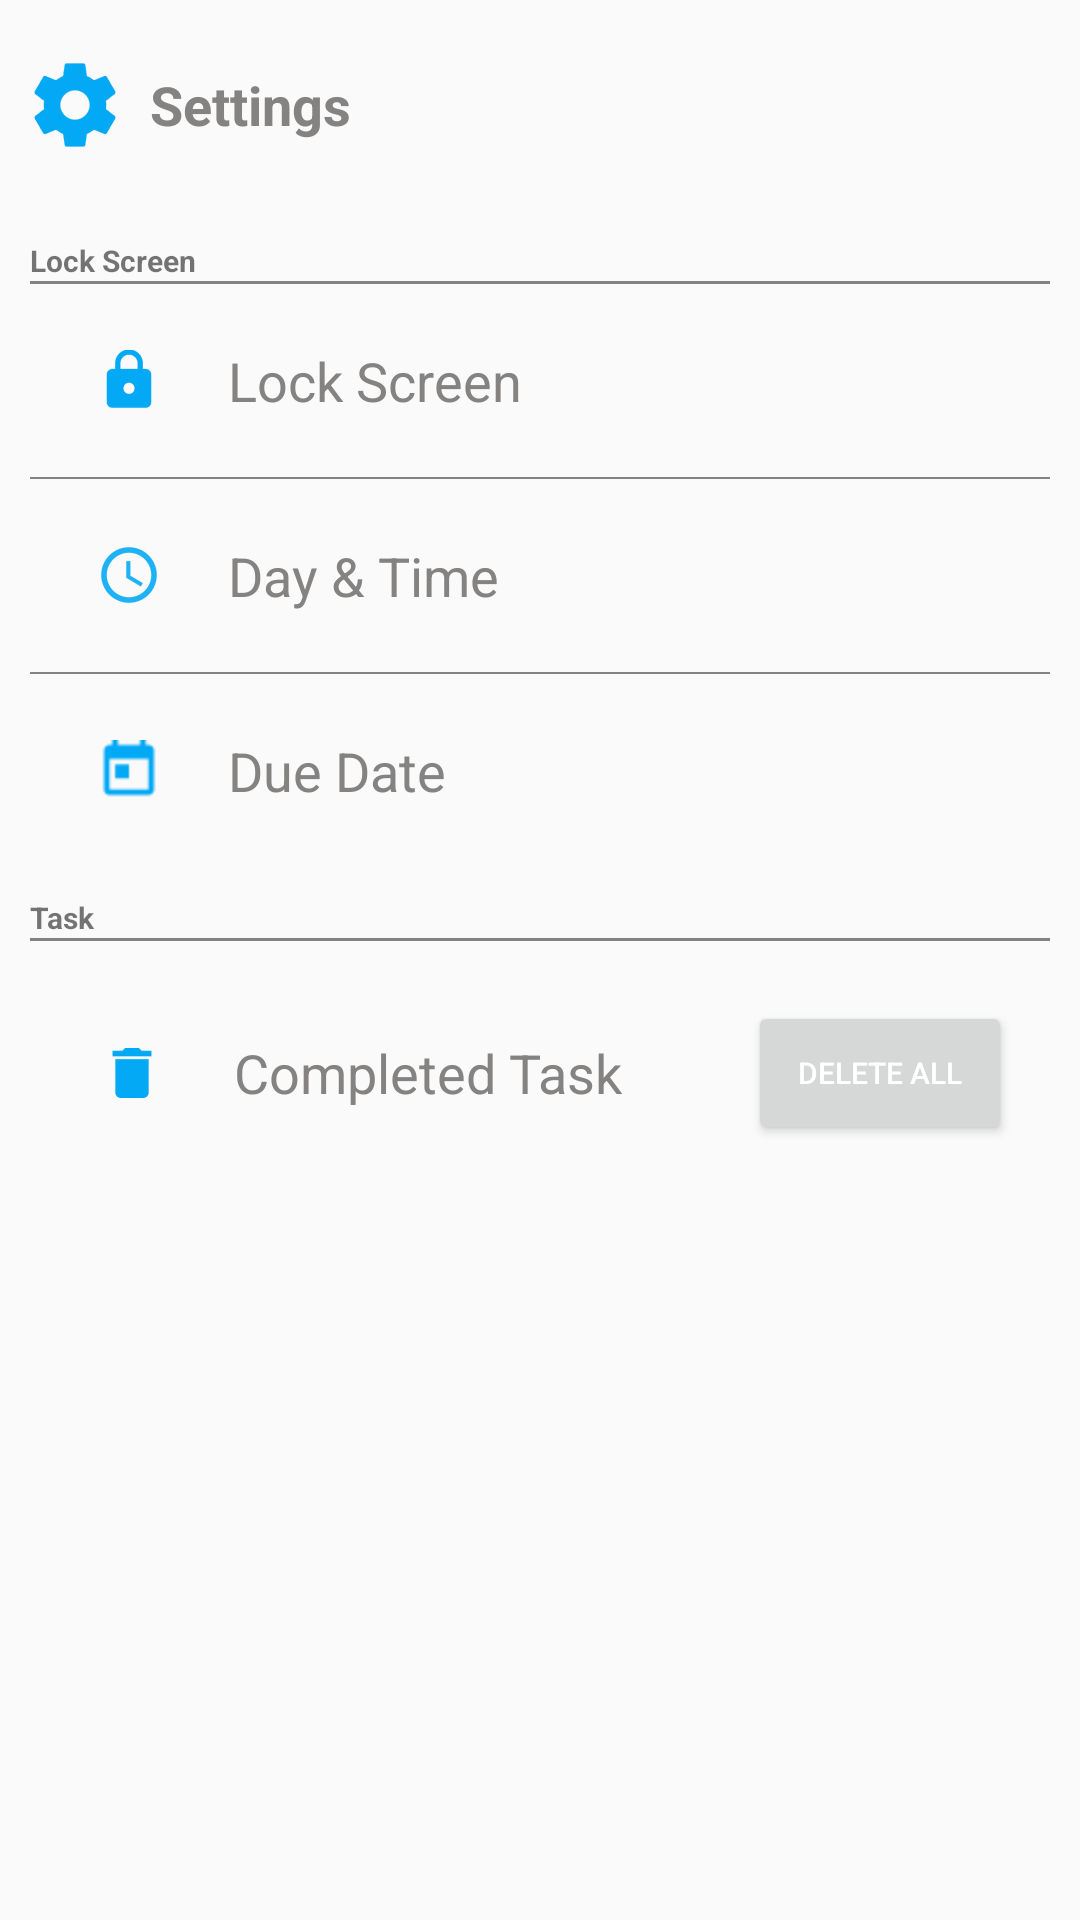

Write the Android layout XML for this screen, with the resource values it uses.
<!-- AndroidManifest.xml: application theme AppTheme -->
<!-- res/layout/left_menu.xml -->
<?xml version="1.0" encoding="utf-8"?>
<LinearLayout  xmlns:android="http://schemas.android.com/apk/res/android" android:paddingLeft="10sp" android:paddingRight="10sp"
    android:layout_width="fill_parent" android:layout_height="fill_parent" android:orientation="vertical">
    <LinearLayout android:layout_width="match_parent" android:layout_height="wrap_content"
        android:orientation="horizontal" android:layout_marginTop="20sp"
        android:id="@+id/linearLayout" android:layout_marginBottom="10sp">
        <ImageView android:layout_width="wrap_content" android:layout_height="wrap_content"
            android:src="@drawable/ic_action_settings" android:id="@+id/imageView" android:layout_gravity="center_vertical" />
        <TextView android:layout_width="wrap_content" android:layout_height="wrap_content"
            android:text="@string/settings" android:layout_gravity="center_vertical"
            android:textSize="18sp" android:layout_marginLeft="10sp"
            android:textColor="#848382" android:textStyle="bold" />
    </LinearLayout>

    <TextView android:layout_width="wrap_content" android:layout_height="wrap_content"
        android:id="@+id/textViewLockScreen" android:text="@string/lock_screen"
        android:layout_gravity="center_vertical" android:textSize="10sp" android:textStyle="bold"
        android:layout_marginTop="20sp" />
    <View android:layout_width="fill_parent" android:layout_height="1sp" android:background="#848382" />

    <LinearLayout android:layout_width="fill_parent" android:layout_height="wrap_content" >
        <ImageView android:layout_width="0sp" android:layout_height="wrap_content" android:layout_weight="15"
            android:src="@drawable/ic_action_lockscreen" android:layout_gravity="center_vertical" />
        <Switch android:layout_width="0sp" android:layout_height="wrap_content" android:layout_weight="60"
            android:text="@string/lock_screen" android:id="@+id/switchLockScreen"
            android:textOn="On" android:textOff="Off" android:textColor="#848382" android:textSize="18sp"
            android:layout_marginTop="20sp" android:layout_marginBottom="20sp" android:layout_marginRight="10sp"
            android:track="@drawable/apptheme_switch_track_holo_light"
            android:thumb="@drawable/apptheme_switch_inner_holo_light" />
    </LinearLayout>

    <View android:layout_width="fill_parent" android:layout_height="0.5sp" android:background="#848382" />

    <LinearLayout android:layout_width="fill_parent" android:layout_height="wrap_content">
        <ImageView android:layout_width="0sp" android:layout_height="wrap_content" android:layout_weight="15"
            android:src="@drawable/ic_action_daytime" android:layout_gravity="center_vertical" />
        <Switch android:layout_width="0sp" android:layout_height="wrap_content" android:layout_weight="60"
            android:text="@string/day_time" android:id="@+id/switchDayTime"
            android:textOn="On" android:textOff="Off" android:textColor="#848382" android:textSize="18sp"
            android:layout_marginTop="20sp" android:layout_marginBottom="20sp" android:layout_marginRight="10sp"
            android:track="@drawable/apptheme_switch_track_holo_light"
            android:thumb="@drawable/apptheme_switch_inner_holo_light" />
    </LinearLayout>

    <View android:layout_width="fill_parent" android:layout_height="0.5sp" android:background="#848382" android:layout_below="@+id/textViewLockScreen" />

    <LinearLayout android:layout_width="fill_parent" android:layout_height="wrap_content">
        <ImageView android:layout_width="0sp" android:layout_height="wrap_content"  android:layout_weight="15"
            android:src="@drawable/ic_action_duedate" android:layout_gravity="center_vertical" />
        <Switch android:layout_width="0sp" android:layout_height="wrap_content"  android:layout_weight="60"
            android:text="@string/due_date" android:id="@+id/switchDueDate"
            android:textOn="On" android:textOff="Off" android:textColor="#848382" android:textSize="18sp"
            android:layout_marginTop="20sp" android:layout_marginBottom="20sp" android:layout_marginRight="10sp"

            android:track="@drawable/apptheme_switch_track_holo_light"
            android:thumb="@drawable/apptheme_switch_inner_holo_light" />
    </LinearLayout>

    <TextView android:layout_width="fill_parent" android:layout_height="wrap_content"
        android:id="@+id/textViewTask" android:text="@string/task" android:layout_marginTop="10sp"
        android:layout_gravity="center_vertical" android:textSize="10sp" android:textStyle="bold" />
    <View android:layout_width="fill_parent" android:layout_height="1sp" android:background="#848382" android:layout_below="@+id/textViewLockScreen" />

    <LinearLayout android:layout_width="fill_parent" android:layout_height="wrap_content"
        android:orientation="horizontal" android:layout_marginTop="20sp" android:layout_marginBottom="20sp">
        <ImageView android:layout_width="0sp" android:layout_height="wrap_content" android:layout_weight="15"
            android:src="@drawable/ic_action_remove" android:layout_gravity="center_vertical" />
        <TextView android:layout_width="0sp" android:layout_height="fill_parent" android:layout_weight="35"
            android:text="@string/completed_task" android:gravity="left|center_vertical"
            android:textColor="#848382" android:textSize="18sp" />
        <LinearLayout android:layout_width="0sp" android:layout_height="wrap_content" android:layout_weight="25"
            android:gravity="center">
            <Button android:layout_width="wrap_content" android:layout_height="wrap_content"
                android:text="@string/button_delete_all" android:id="@+id/button_delete_all"
                android:textSize="10sp" android:textColor="#FFFFFF" />
        </LinearLayout>
    </LinearLayout>
</LinearLayout>
<!-- resources referenced by this layout -->
<resources>
  <!-- drawable ic_action_daytime: png bitmap (drawable-hdpi, 899 bytes) -->
  <!-- drawable ic_action_duedate: png bitmap (drawable-hdpi, 485 bytes) -->
  <!-- drawable ic_action_lockscreen: png bitmap (drawable-hdpi, 686 bytes) -->
  <!-- drawable ic_action_remove: png bitmap (drawable-hdpi, 372 bytes) -->
  <!-- drawable ic_action_settings: png bitmap (drawable-hdpi, 1110 bytes) -->
  <string name="button_delete_all">Delete All</string>
  <string name="completed_task">Completed Task</string>
  <string name="day_time">Day &amp; Time</string>
  <string name="due_date">Due Date</string>
  <string name="lock_screen">Lock Screen</string>
  <string name="settings">Settings</string>
  <string name="task">Task</string>
  <style name="AppTheme" parent="Theme.AppCompat.Light.DarkActionBar">
          
          <item name="android:actionBarStyle">@style/MyActionBar</item>
  
          
          <item name="actionBarStyle">@style/MyActionBar</item>
  
          <item name="android:checkboxStyle">@style/CheckBoxAppTheme</item>
  
  
  
  
      </style>
  <style name="MyActionBar" parent="@style/Widget.AppCompat.Light.ActionBar.Solid.Inverse">
          <item name="android:background">@color/main</item>
  
          
          <item name="background">@color/main</item>
      </style>
  <style name="CheckBoxAppTheme" parent="android:Widget.CompoundButton.CheckBox">
          <item name="android:button">@drawable/apptheme_btn_check_holo_light</item>
      </style>
  <color name="main">#03a9f4</color>
</resources>
